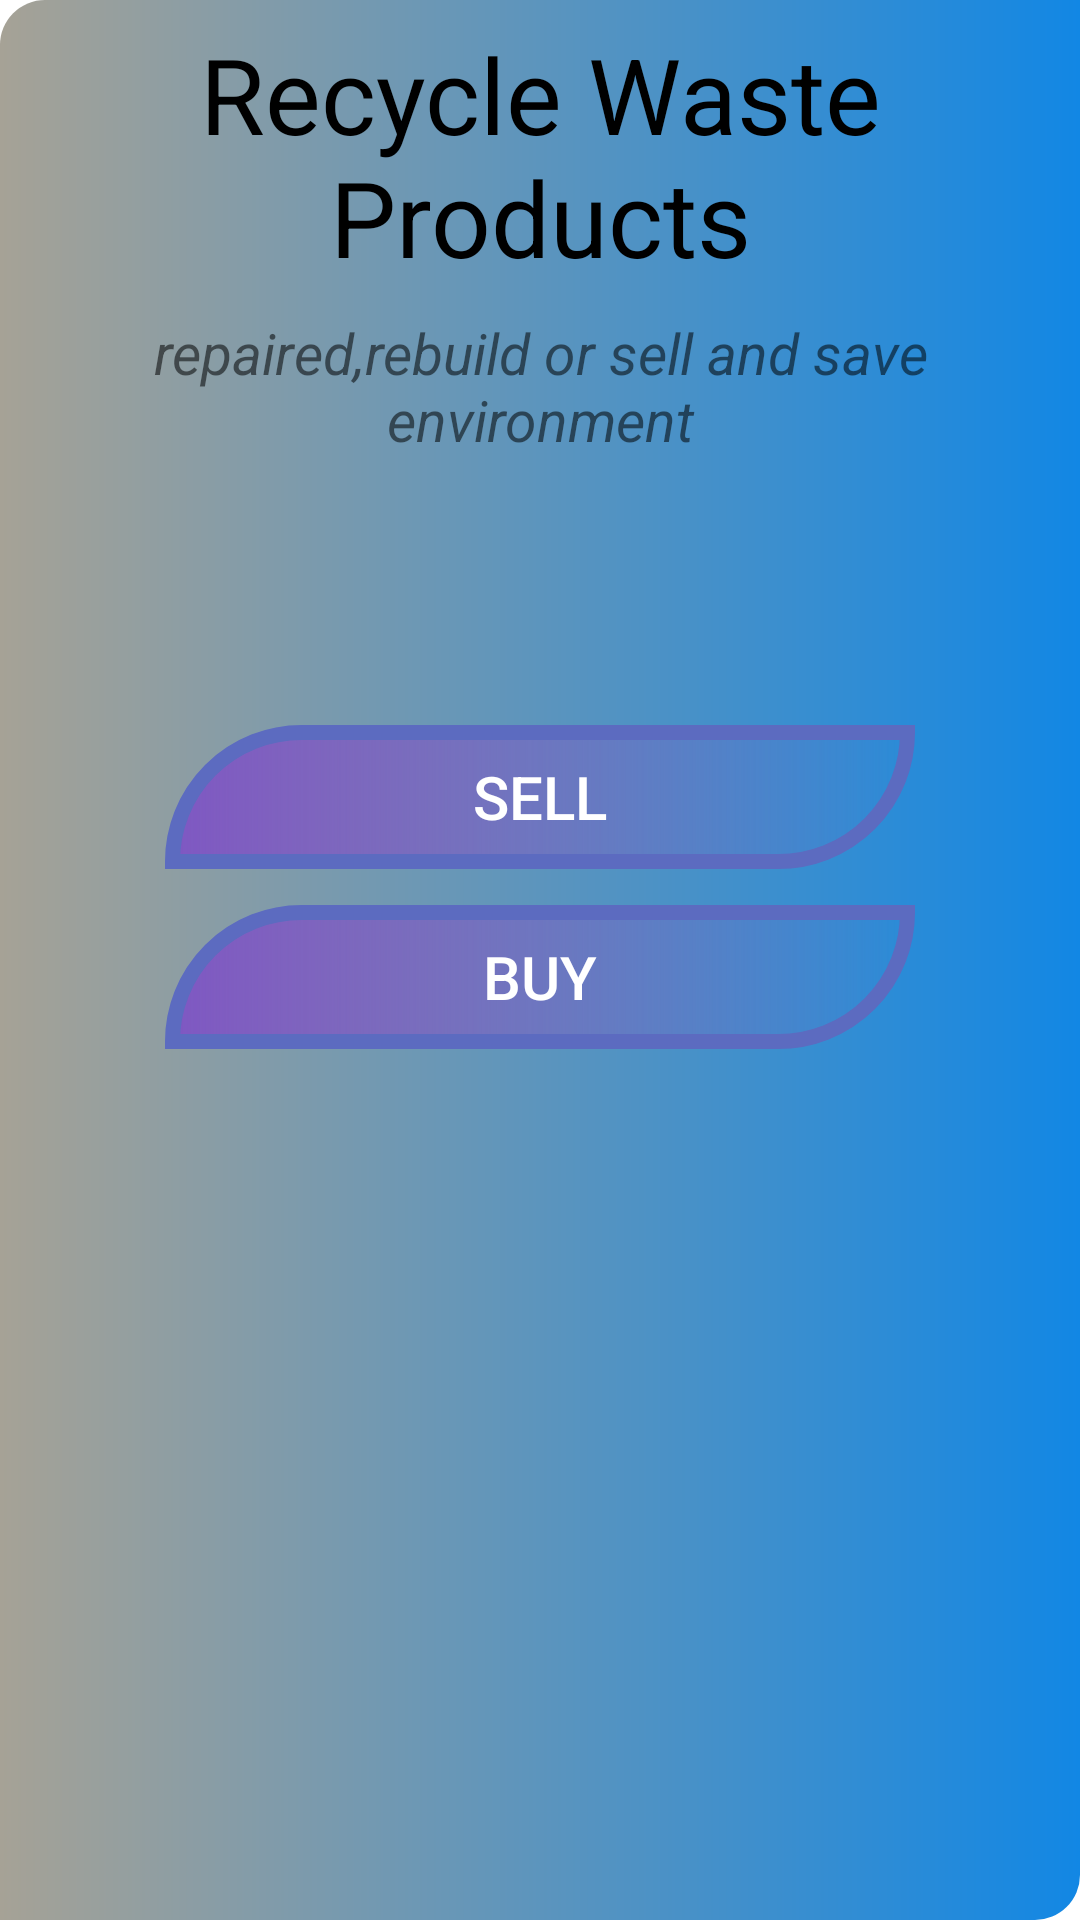

Reconstruct the res/layout file that produces this screen, plus the resources it refers to.
<!-- AndroidManifest.xml: application theme Theme.Hackerthon -->
<!-- res/layout/activity_promote_home.xml -->
<?xml version="1.0" encoding="utf-8"?>
<RelativeLayout xmlns:android="http://schemas.android.com/apk/res/android"
    xmlns:app="http://schemas.android.com/apk/res-auto"
    xmlns:tools="http://schemas.android.com/tools"
    android:layout_width="match_parent"
    android:background="@drawable/but2"
    android:layout_height="match_parent"
    tools:context=".promote_home">

    <LinearLayout
        android:id="@+id/pst1"
        android:layout_width="match_parent"
        android:layout_height="wrap_content"
        android:orientation="vertical">

        <TextView
            android:layout_width="match_parent"
            android:layout_height="wrap_content"
            android:layout_marginStart="5dp"
            android:layout_marginTop="8dp"
            android:layout_marginEnd="5dp"

            android:layout_marginBottom="0dp"
            android:backgroundTint="@color/teal_700"
            android:gravity="center"
            android:text="@string/promotes"
            android:textColor="@color/black"
            android:textSize="35sp" />

        <TextView
            android:layout_width="match_parent"
            android:layout_height="wrap_content"
            android:layout_margin="9dp"
            android:textStyle="italic"
            android:gravity="center"
            android:text="@string/repaired_rebuild_or_sell_and_save_environment"
            android:textSize="19sp" />
    </LinearLayout>
    <androidx.appcompat.widget.AppCompatButton
        android:id="@+id/psb1"
        android:layout_width="250dp"
        android:layout_height="wrap_content"
        android:layout_below="@+id/pst1"
        android:layout_marginTop="80dp"
        android:text="@string/sell"
android:background="@drawable/but4"
        android:textSize="20sp"
        android:textColor="@color/white"

        android:layout_centerHorizontal="true"
        android:gravity="center"/>

    <androidx.appcompat.widget.AppCompatButton
        android:layout_width="250dp"
        android:layout_height="wrap_content"
        android:layout_below="@+id/psb1"
android:background="@drawable/but4"
        android:layout_centerHorizontal="true"
        android:layout_marginStart="12dp"
        android:layout_marginTop="12dp"
        android:layout_marginEnd="12dp"
        android:layout_marginBottom="12dp"

        android:gravity="center"
        android:text="@string/buy"


        android:id="@+id/psb2"
        android:textColor="@color/white"
        android:textSize="20sp" />
</RelativeLayout>
<!-- resources referenced by this layout -->
<resources>
  <!-- drawable but2 (drawable) -->
  <?xml version="1.0" encoding="utf-8"?>
  <shape xmlns:android="http://schemas.android.com/apk/res/android"
      android:shape="rectangle">
      <solid android:color="@color/white"/>
      <corners android:topLeftRadius="15dp"
          android:bottomRightRadius="15dp" />
      <gradient
  
          android:centerX="90"
          android:startColor="#1287E4"
          android:endColor="#A6A296"
          android:angle="180"/>
  </shape>
  <!-- drawable but4 (drawable) -->
  <?xml version="1.0" encoding="utf-8"?>
  <shape xmlns:android="http://schemas.android.com/apk/res/android">
      <corners android:bottomRightRadius="45dp"
          android:topLeftRadius="45dp"/>
      <stroke android:color="#5C6BC0"
          android:width="5dp"/>
      <gradient
          android:startColor="#7E57C2"
          android:centerX="6"/>
  </shape>
  <string name="buy">BUY</string>
  <string name="promotes">Recycle Waste Products</string>
  <string name="repaired_rebuild_or_sell_and_save_environment">repaired,rebuild or sell and save environment</string>
  <string name="sell">SELL</string>
  <style name="Theme.Hackerthon" parent="Theme.MaterialComponents.DayNight.NoActionBar">
          
          <item name="colorPrimary">@color/purple_500</item>
          <item name="colorPrimaryVariant">@color/purple_700</item>
          <item name="colorOnPrimary">@color/white</item>
          
          <item name="colorSecondary">@color/teal_200</item>
          <item name="colorSecondaryVariant">@color/teal_700</item>
          <item name="colorOnSecondary">@color/black</item>
          
          <item name="android:statusBarColor">?attr/colorPrimaryVariant</item>
          
      </style>
  <!-- not gathered from this repository: default colours our renderer supplied (Android Studio template values) -->
  <color name="purple_500">#FF6200EE</color>
  <color name="purple_700">#FF3700B3</color>
  <color name="teal_200">#FF03DAC5</color>
  <color name="teal_700">#FF018786</color>
  <color name="black">#FF000000</color>
  <color name="white">#FFFFFFFF</color>
</resources>
